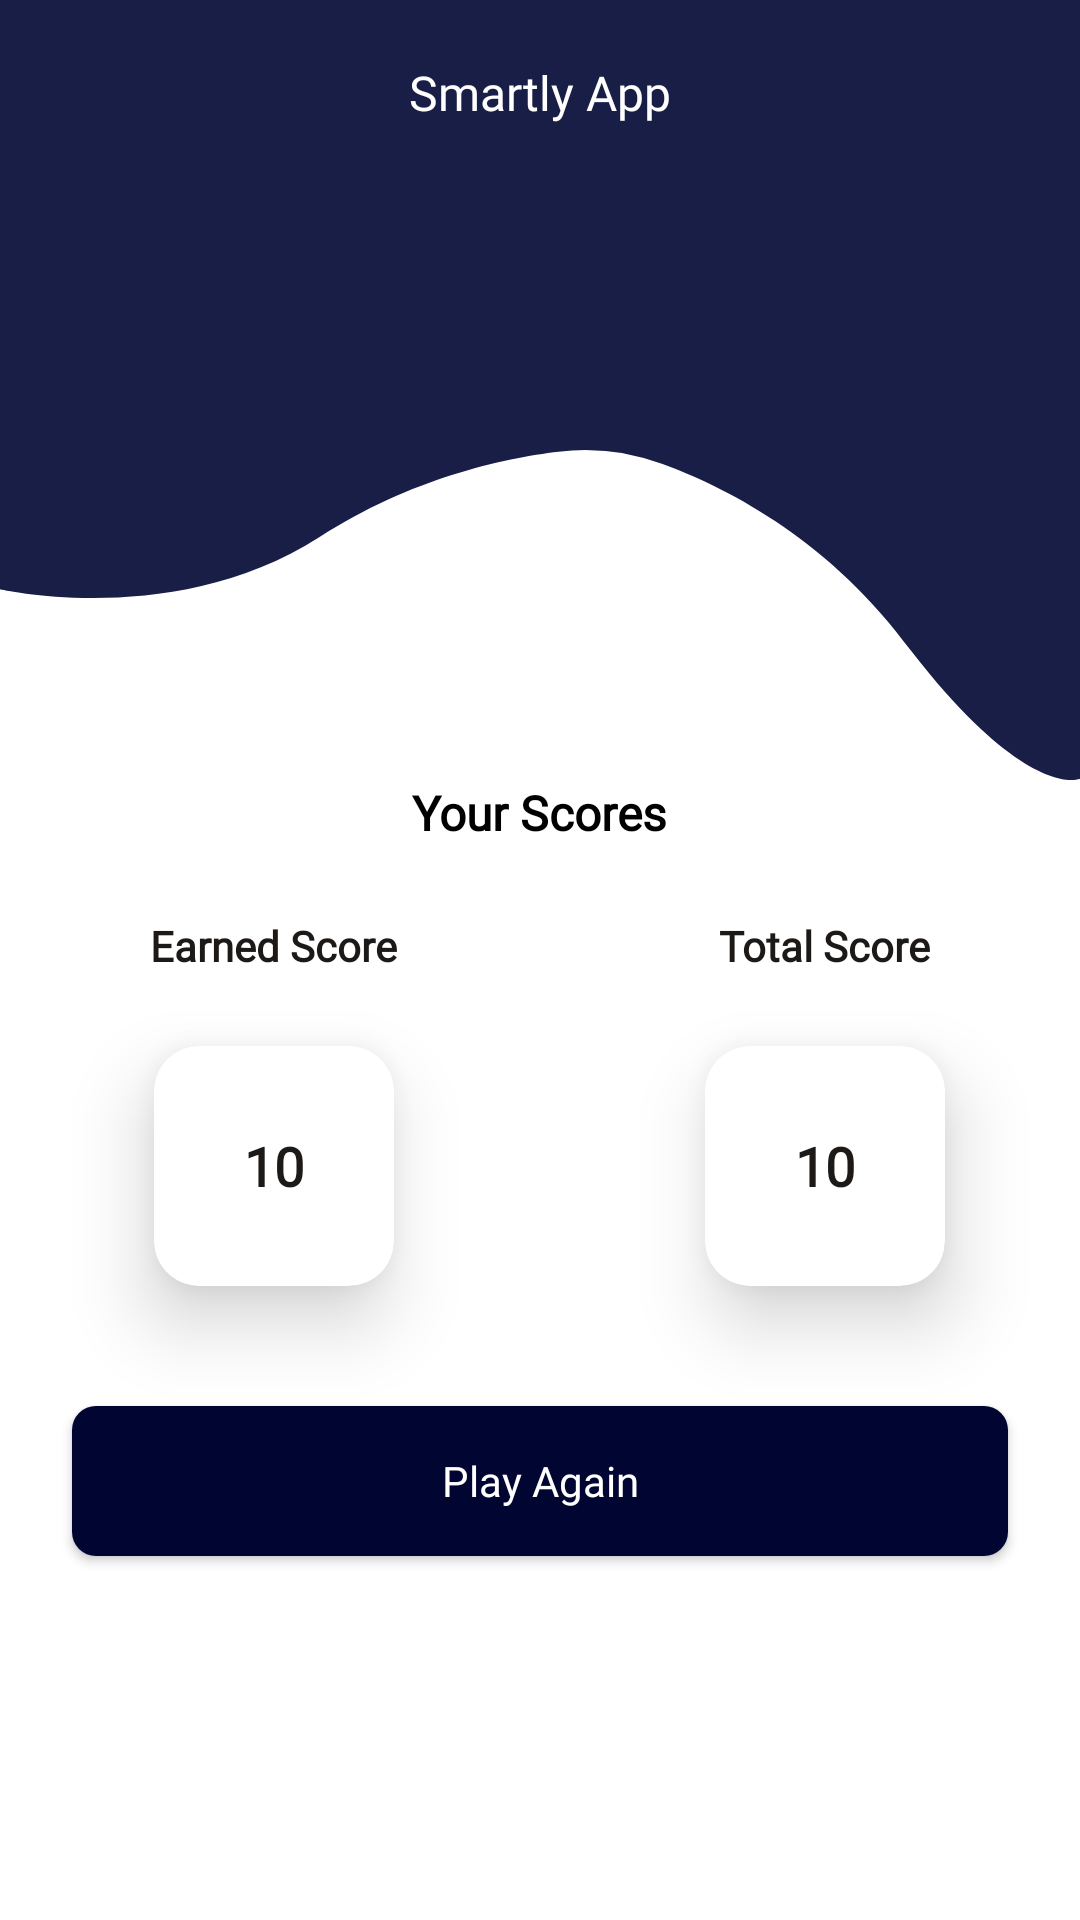

This screen was rendered from an Android layout file. Write that file and the resources it references.
<!-- AndroidManifest.xml: application theme Theme.Smartly -->
<!-- res/layout/fragment_score.xml -->
<?xml version="1.0" encoding="utf-8"?>
<androidx.constraintlayout.widget.ConstraintLayout xmlns:android="http://schemas.android.com/apk/res/android"
    xmlns:tools="http://schemas.android.com/tools"
    android:layout_width="match_parent"
    android:layout_height="match_parent"
    xmlns:app="http://schemas.android.com/apk/res-auto"
    tools:context=".ui.fragment.ScoreFragment"
    android:background="@color/white">

    <include
        android:id="@+id/included_topbar"
        layout="@layout/layout_topbar"
        android:layout_width="0dp"
        android:layout_height="wrap_content"
        app:layout_constraintEnd_toEndOf="parent"
        app:layout_constraintStart_toStartOf="parent"
        app:layout_constraintTop_toTopOf="parent" />
    
    <TextView
        android:id="@+id/tv_score"
        android:layout_width="wrap_content"
        android:layout_height="wrap_content"
        android:text="@string/your_scores"
        android:textColor="@color/black"
        android:textStyle="bold"
        android:textSize="16sp"
        android:fontFamily="@font/inter_medium"
        app:layout_constraintStart_toStartOf="parent"
        app:layout_constraintEnd_toEndOf="parent"
        app:layout_constraintTop_toBottomOf="@id/included_topbar"/>

    <TextView
        android:id="@+id/tv_earned_score"
        android:layout_width="wrap_content"
        android:layout_height="wrap_content"
        android:layout_marginStart="50dp"
        android:layout_marginTop="24dp"
        android:fontFamily="@font/inter_medium"
        android:text="@string/earned_score"
        android:textColor="@color/black1"
        android:textSize="14sp"
        android:textStyle="bold"
        app:layout_constraintStart_toStartOf="parent"
        app:layout_constraintTop_toBottomOf="@id/tv_score" />

    <TextView
        android:id="@+id/tv_total_score"
        android:layout_width="wrap_content"
        android:layout_height="wrap_content"
        android:text="@string/total_score"
        android:textColor="@color/black1"
        android:textStyle="bold"
        android:textSize="14sp"
        android:fontFamily="@font/inter_medium"
        android:layout_marginEnd="50dp"
        android:layout_marginTop="24dp"
        app:layout_constraintEnd_toEndOf="parent"
        app:layout_constraintTop_toBottomOf="@id/tv_score"/>


    <androidx.cardview.widget.CardView
        android:id="@+id/cv_earned_score"
        android:layout_width="80dp"
        android:layout_height="80dp"
        android:backgroundTint="@color/white"
        app:cardCornerRadius="15dp"
        app:cardElevation="15dp"
        android:layout_marginTop="24dp"
        app:layout_constraintEnd_toEndOf="@+id/tv_earned_score"
        app:layout_constraintStart_toStartOf="@+id/tv_earned_score"
        app:layout_constraintTop_toBottomOf="@+id/tv_earned_score">

        <TextView
            android:id="@+id/tv_earned_score_value"
            android:layout_width="match_parent"
            android:layout_height="match_parent"
            android:text="@string/dummy_score"
            android:gravity="center"
            android:textColor="@color/black1"
            android:textStyle="bold"
            android:textSize="18sp"
            android:fontFamily="@font/inter_medium"/>

    </androidx.cardview.widget.CardView>

    <androidx.cardview.widget.CardView
        android:id="@+id/cv_total_score"
        android:layout_width="80dp"
        android:layout_height="80dp"
        android:backgroundTint="@color/white"
        app:cardCornerRadius="15dp"
        app:cardElevation="15dp"
        android:layout_marginTop="24dp"
        app:layout_constraintEnd_toEndOf="@+id/tv_total_score"
        app:layout_constraintStart_toStartOf="@+id/tv_total_score"
        app:layout_constraintTop_toBottomOf="@+id/tv_total_score">

        <TextView
            android:id="@+id/tv_total_score_value"
            android:layout_width="match_parent"
            android:layout_height="match_parent"
            android:text="@string/dummy_score"
            android:gravity="center"
            android:textColor="@color/black1"
            android:textStyle="bold"
            android:textSize="18sp"
            android:fontFamily="@font/inter_medium"/>

    </androidx.cardview.widget.CardView>

    <com.google.android.material.button.MaterialButton
        android:id="@+id/btn_play_again"
        android:layout_width="0dp"
        android:layout_height="50dp"
        android:layout_marginStart="24dp"
        android:layout_marginTop="40dp"
        android:layout_marginEnd="24dp"
        android:layout_marginBottom="24dp"
        android:background="@drawable/bg_round_8_blue"
        android:fontFamily="@font/inter_medium"
        android:letterSpacing="0.0"
        android:text="@string/play_again"
        android:textAllCaps="false"
        android:textColor="@color/white"
        android:textSize="14sp"
        app:backgroundTint="@null"
        app:layout_constraintEnd_toEndOf="parent"
        app:layout_constraintStart_toStartOf="parent"
        app:layout_constraintTop_toBottomOf="@id/cv_earned_score" />

</androidx.constraintlayout.widget.ConstraintLayout>
<!-- res/layout/layout_topbar.xml (included above) -->
<?xml version="1.0" encoding="utf-8"?>
<androidx.constraintlayout.widget.ConstraintLayout
    xmlns:android="http://schemas.android.com/apk/res/android"
    android:layout_width="match_parent"
    android:layout_height="match_parent"
    xmlns:app="http://schemas.android.com/apk/res-auto">

    <View
        android:layout_width="0dp"
        android:layout_height="50dp"
        android:background="@color/blue1"
        app:layout_constraintTop_toTopOf="parent"
        app:layout_constraintStart_toStartOf="parent"
        app:layout_constraintEnd_toEndOf="parent"/>

    <ImageView
        android:id="@+id/iv_topbar"
        android:layout_width="0dp"
        android:layout_height="260dp"
        android:src="@drawable/ic_topbar"
        android:rotation="180"
        android:scaleType="fitXY"
        app:layout_constraintStart_toStartOf="parent"
        app:layout_constraintEnd_toEndOf="parent"
        app:layout_constraintTop_toTopOf="parent"/>

    <ImageView
        android:id="@+id/iv_back"
        android:layout_width="wrap_content"
        android:layout_height="wrap_content"
        android:src="@drawable/ic_back"
        android:padding="20dp"
        app:layout_constraintTop_toTopOf="parent"
        app:layout_constraintStart_toStartOf="parent"/>

    <TextView
        android:id="@+id/tv_title"
        android:layout_width="wrap_content"
        android:layout_height="wrap_content"
        android:text="@string/smartly_app"
        android:textColor="@color/white"
        android:fontFamily="@font/inter_medium"
        android:textSize="16sp"
        android:layout_marginTop="20dp"
        app:layout_constraintStart_toStartOf="parent"
        app:layout_constraintEnd_toEndOf="parent"
        app:layout_constraintTop_toTopOf="parent"/>

</androidx.constraintlayout.widget.ConstraintLayout>
<!-- resources referenced by this layout -->
<resources>
  <color name="black">#FF000000</color>
  <color name="black1">#1C1917</color>
  <color name="blue1">#191E46</color>
  <color name="white">#FFFFFFFF</color>
  <!-- drawable bg_round_8_blue (drawable) -->
  <shape xmlns:android="http://schemas.android.com/apk/res/android"
      android:shape="rectangle">
  
      <corners android:radius="8dp" />
      <solid android:color="@color/blue" />
  
  </shape>
  <!-- drawable ic_topbar (drawable) -->
  <vector xmlns:android="http://schemas.android.com/apk/res/android"
      android:width="595.28dp"
      android:height="373.37dp"
      android:viewportWidth="595.28"
      android:viewportHeight="373.37">
      <path
          android:pathData="M595.28,91.26s-97.07,-19.29 -176.14,25.07C368.94,144.48 318,153.99 287.43,157.18a140,140 0,0 1,-56.94 -5.78c-33.22,-10.55 -89.13,-34.6 -133.42,-85.21C29.57,-10.96 0,0.61 0,0.61L0,373.37L595.28,373.37Z"
          android:fillColor="@color/blue1"/>
  </vector>
  <string name="dummy_score">10</string>
  <string name="earned_score">Earned Score</string>
  <string name="play_again">Play Again</string>
  <string name="smartly_app">Smartly App</string>
  <string name="total_score">Total Score</string>
  <string name="your_scores">Your Scores</string>
  <style name="Theme.Smartly" parent="Theme.MaterialComponents.DayNight.NoActionBar">
          
          <item name="colorPrimary">@color/purple_500</item>
          <item name="colorPrimaryVariant">@color/blue1</item>
          <item name="colorOnPrimary">@color/white</item>
          
          <item name="colorSecondary">@color/teal_200</item>
          <item name="colorSecondaryVariant">@color/teal_700</item>
          <item name="colorOnSecondary">@color/black</item>
          
          <item name="android:statusBarColor">?attr/colorPrimaryVariant</item>
          
      </style>
  <color name="blue">#000532</color>
  <color name="purple_500">#FF6200EE</color>
  <color name="teal_200">#FF03DAC5</color>
  <color name="teal_700">#FF018786</color>
</resources>
